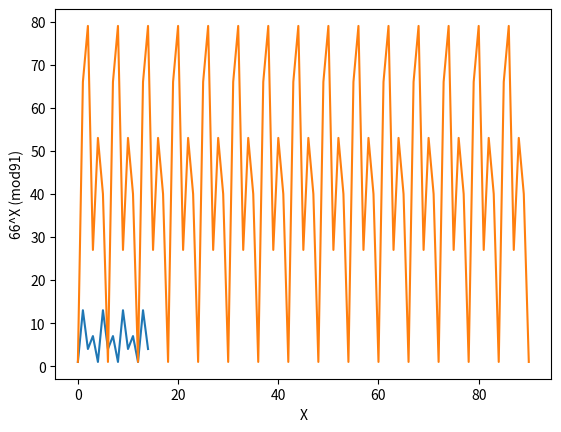

Generate this figure with matplotlib:
#!/usr/bin/env python
# coding: utf-8

# In[32]:


# IMPLEMENTING SHOR'S ALGORITHM CLASSICALLY


# In[2]:


N = 15 # The number we want to factor
a = 13 # taking a number co-prime with N


# In[3]:


import math
math.gcd(a, N) # Checking if a, N are co-prime


# In[6]:


# Plot the function a^x (mod N)

import matplotlib.pyplot as plt
X = list(range(N)) # List of numbers from 0 to N-1
Y = [a**n % N for n in X] # List of numbers a^x (mod N)

plt.plot(X, Y)
plt.xlabel ('X')
plt.ylabel(f'{a}^X (mod{N})')
plt.show()


# In[9]:


r = X[Y[1:].index(1)+1]
# Y[1:] creates a new list with element of Y starting from index 1, i.e. without Y[0]
# .index(1) returns the index of new list Y[1:] where we first see the value "1"
# We do .index(1)+1 to match the index of X with Y[1:], i.e. ignoring the value X[0]
print(f'r = {r}') # r is the period


# In[13]:


# We write the full algorithm of Shor

if r % 2 == 0: # i.e. if r is even
    x = (a**(r/2.)) % N # "." after 2 ensures floating values
    print(f'x = {x}')
    if ((x+1) % N) != 0:
        print(f'Factors of {N} are {math.gcd((int(x)+1), N)} and {math.gcd((int(x)-1), N)}')
    else:
        print("x+1 is 0 (mod N)")
else:
    print(f'r = {r} is odd')


# In[14]:


# Let us try for another number


# In[27]:


N = 91 # The number we want to factor
a = 66 # taking a number co-prime with N


# In[28]:


import math
math.gcd(a, N) # Checking if a, N are co-prime


# In[29]:


# Plot the function a^x (mod N)

import matplotlib.pyplot as plt
X = list(range(N)) # List of numbers from 0 to N-1
Y = [a**n % N for n in X] # List of numbers a^x (mod N)

plt.plot(X, Y)
plt.xlabel ('X')
plt.ylabel(f'{a}^X (mod{N})')
plt.show()


# In[30]:


r = X[Y[1:].index(1)+1]
print(f'r = {r}') # r is the period


# In[31]:


# We write the full algorithm of Shor

if r % 2 == 0: # i.e. if r is even
    x = (a**(r/2.)) % N # "." after 2 ensures floating values
    print(f'x = {x}')
    if ((x+1) % N) != 0:
        print(f'Factors of {N} are {math.gcd((int(x)+1), N)} and {math.gcd((int(x)-1), N)}')
    else:
        print("x+1 is 0 (mod N)")
else:
    print(f'r = {r} is odd')


# In[1]:


#######################################


# In[4]:


# Calculating the coefficients in |x> register after step-4 (see theory)

import numpy as np
pi = np.pi
for y in range(16):
    coeff = np.exp(-1j*y*3*pi/8) + np.exp(-1j*y*7*pi/8) + np.exp(-1j*y*11*pi/8) + np.exp(-1j*y*15*pi/8)
    if abs(coeff) < 1e-10:
        coeff = 0 # if coeff is very small, i.e. less than e^-10, then we presume it to be 0
    print (f'Coeff of |{y}> : {coeff}')


# In[5]:


# We get: 
# coeff of |0> is 4
# coeff of |4> is 4i
# coeff of |8> is -4
# coeff of |12> is -4i


# In[ ]:


# Calculation for N=105


# In[1]:


import numpy as np
pi = np.pi
for y in range(128):
    coeff = np.exp(-1j*y*pi/64) + np.exp(-1j*y*5*pi/64) + np.exp(-1j*y*9*pi/64) + np.exp(-1j*y*13*pi/64) + np.exp(-1j*y*17*pi/64) + np.exp(-1j*y*21*pi/64) + np.exp(-1j*y*25*pi/64) + np.exp(-1j*y*29*pi/64) + np.exp(-1j*y*33*pi/64) + np.exp(-1j*y*37*pi/64) + np.exp(-1j*y*41*pi/64) + np.exp(-1j*y*45*pi/64) + np.exp(-1j*y*49*pi/64) + np.exp(-1j*y*53*pi/64) + np.exp(-1j*y*57*pi/64) + np.exp(-1j*y*61*pi/64) + np.exp(-1j*y*65*pi/64) + np.exp(-1j*y*69*pi/64) + np.exp(-1j*y*73*pi/64) + np.exp(-1j*y*77*pi/64) + np.exp(-1j*y*81*pi/64) + np.exp(-1j*y*85*pi/64) + np.exp(-1j*y*89*pi/64) + np.exp(-1j*y*93*pi/64) + np.exp(-1j*y*97*pi/64) + np.exp(-1j*y*101*pi/64) + np.exp(-1j*y*105*pi/64) + np.exp(-1j*y*109*pi/64) + np.exp(-1j*y*113*pi/64) + np.exp(-1j*y*117*pi/64) + np.exp(-1j*y*121*pi/64) + np.exp(-1j*y*125*pi/64)
    if abs(coeff) < 1e-10:
        coeff = 0 # if coeff is very small, i.e. less than e^-10, then we presume it to be 0
    print (f'Coeff of |{y}> : {coeff}')


# In[ ]:




